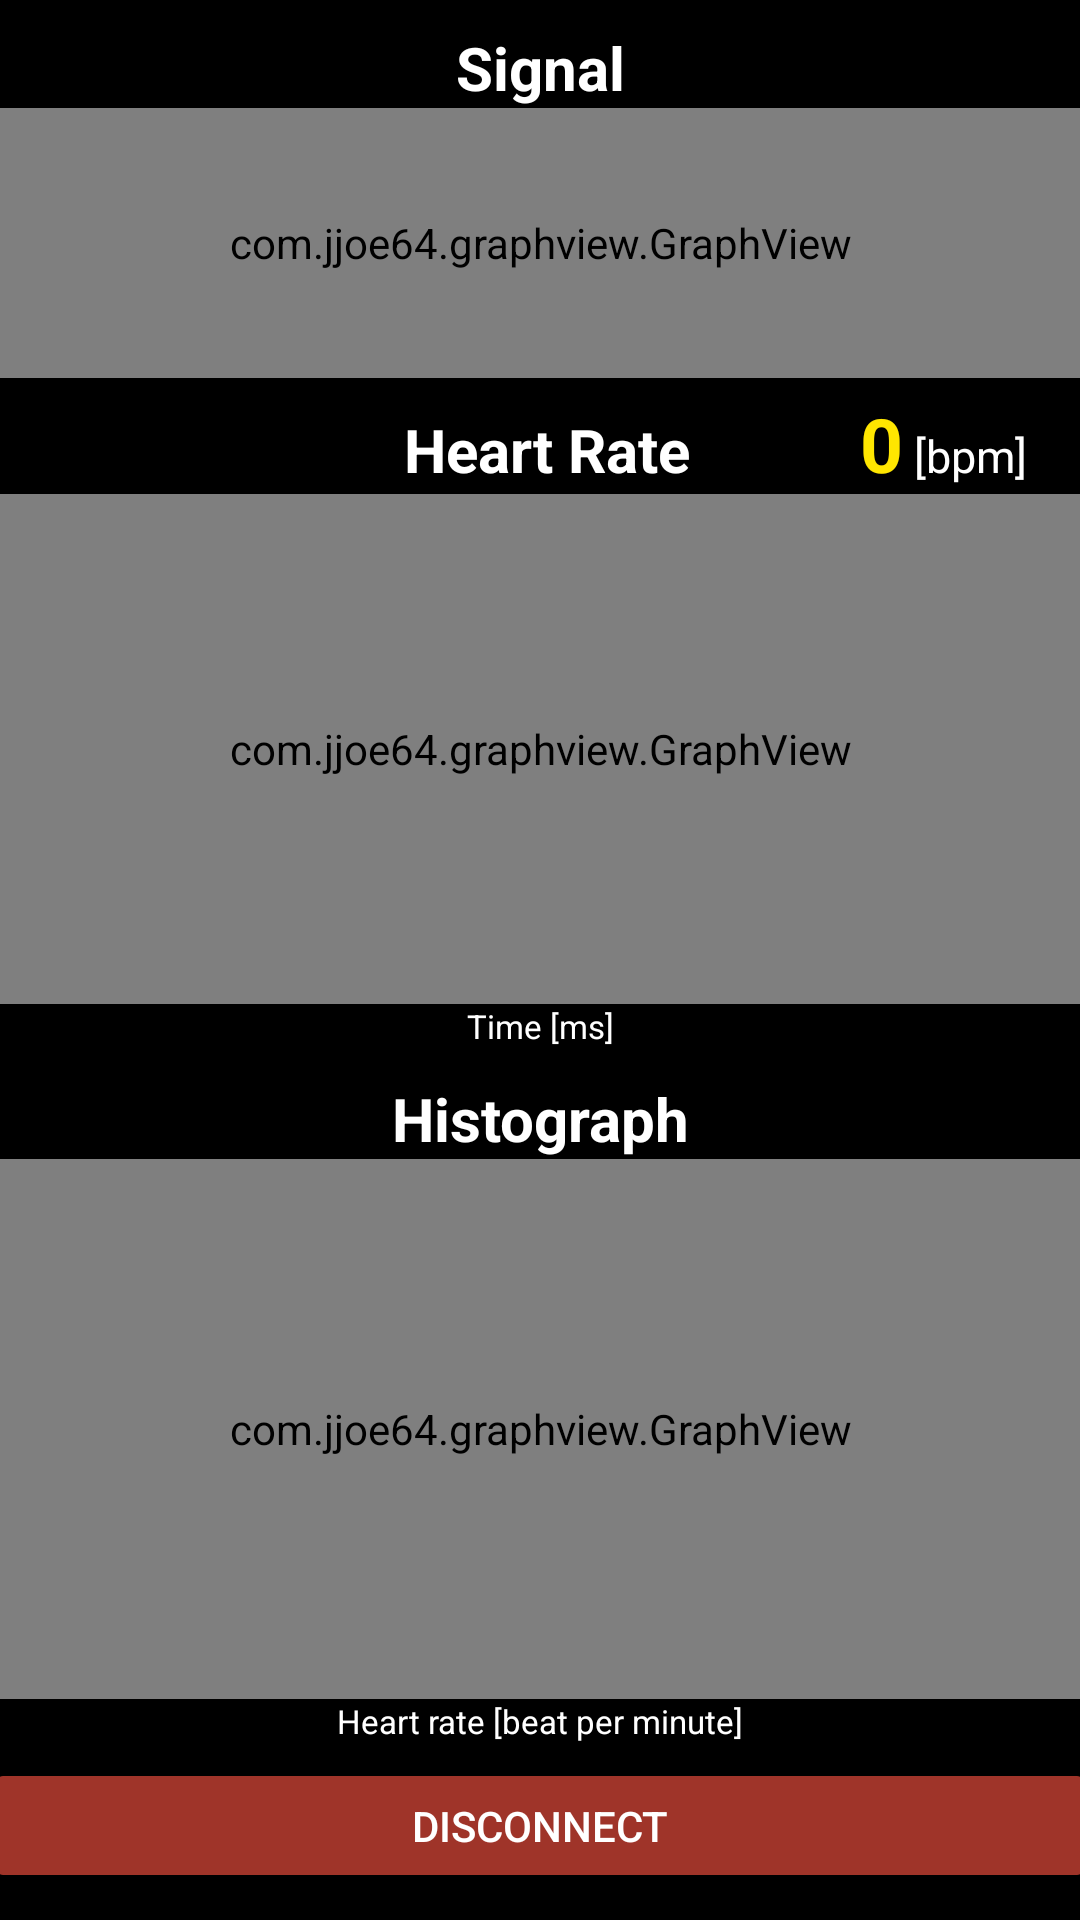

This screen was rendered from an Android layout file. Write that file and the resources it references.
<!-- AndroidManifest.xml: application theme AppTheme -->
<!-- res/layout/activity_main.xml -->
<?xml version="1.0" encoding="utf-8"?>
<LinearLayout
    xmlns:android="http://schemas.android.com/apk/res/android"
    xmlns:app="http://schemas.android.com/apk/res-auto"
    xmlns:tools="http://schemas.android.com/tools"
    android:layout_width="match_parent"
    android:layout_height="match_parent"
    tools:context=".MainActivity"
    android:background="@color/colorBackgroundDark"
    android:gravity="center"
    android:orientation="vertical">

    <TextView
        android:id="@+id/txtView1"
        android:layout_width="match_parent"
        android:layout_height="wrap_content"
        android:text="Signal"
        android:textAlignment="center"
        android:textColor="@color/colorTextBright"
        android:textSize="20sp"
        android:textStyle="bold" />

    <com.jjoe64.graphview.GraphView
        android:id="@+id/graph1"
        android:layout_width="370dp"
        android:layout_height="90dp" />

    <LinearLayout
        android:layout_width="384dp"
        android:layout_height="wrap_content"
        android:orientation="horizontal">

        <TextView
            android:layout_width="242dp"
            android:layout_height="wrap_content"
            android:layout_marginTop="5dp"
            android:text="Heart Rate"
            android:textAlignment="textEnd"
            android:textColor="@color/colorTextBright"
            android:textSize="20sp"
            android:textStyle="bold" />

        <TextView
            android:id="@+id/txtView"
            android:layout_width="71dp"
            android:layout_height="wrap_content"
            android:layout_marginTop="5dp"
            android:text="0"
            android:textAlignment="textEnd"
            android:textColor="@color/colorTextFlashy"
            android:textSize="25sp"
            android:textStyle="bold" />

        <TextView
            android:layout_width="match_parent"
            android:layout_height="wrap_content"
            android:layout_marginTop="5dp"
            android:text=" [bpm]"
            android:textAlignment="textStart"
            android:textColor="@color/colorTextBright"
            android:textSize="15sp" />

    </LinearLayout>

    <com.jjoe64.graphview.GraphView
        android:id="@+id/graph2"
        android:layout_width="match_parent"
        android:layout_height="170dp" />

    <TextView
        android:layout_width="match_parent"
        android:layout_height="wrap_content"
        android:text="Time [ms]"
        android:textAlignment="center"
        android:textColor="@color/colorTextBright"
        android:textSize="11sp" />

    <TextView
        android:layout_width="match_parent"
        android:layout_height="wrap_content"
        android:layout_marginTop="10dp"
        android:text="Histograph"
        android:textAlignment="center"
        android:textColor="@color/colorTextBright"
        android:textSize="20sp"
        android:textStyle="bold" />


    <com.jjoe64.graphview.GraphView
            android:id="@+id/graph3"
            android:layout_width="match_parent"
            android:layout_height="180dp" />

    <TextView
        android:layout_width="match_parent"
        android:layout_height="wrap_content"
        android:text="Heart rate [beat per minute]"
        android:textAlignment="center"
        android:textColor="@color/colorTextBright"
        android:textSize="11sp" />

    <Button
        android:id="@+id/button"
        android:layout_width="370dp"
        android:layout_height="45dp"
        android:layout_marginTop="5dp"
        android:backgroundTint="@color/colorButton"
        android:text="Disconnect"
        android:textColor="@color/colorTextBright" />

</LinearLayout>
<!-- resources referenced by this layout -->
<resources>
  <color name="colorBackgroundDark">#000000</color>
  <color name="colorButton">#9f3429</color>
  <color name="colorTextBright">#ffffff</color>
  <color name="colorTextFlashy">#ffe600</color>
  <style name="AppTheme" parent="Theme.AppCompat.Light.DarkActionBar">
          
          <item name="colorPrimary">@color/colorButton</item>
          <item name="colorPrimaryDark">@color/colorBackgroundDark</item>
      </style>
</resources>
